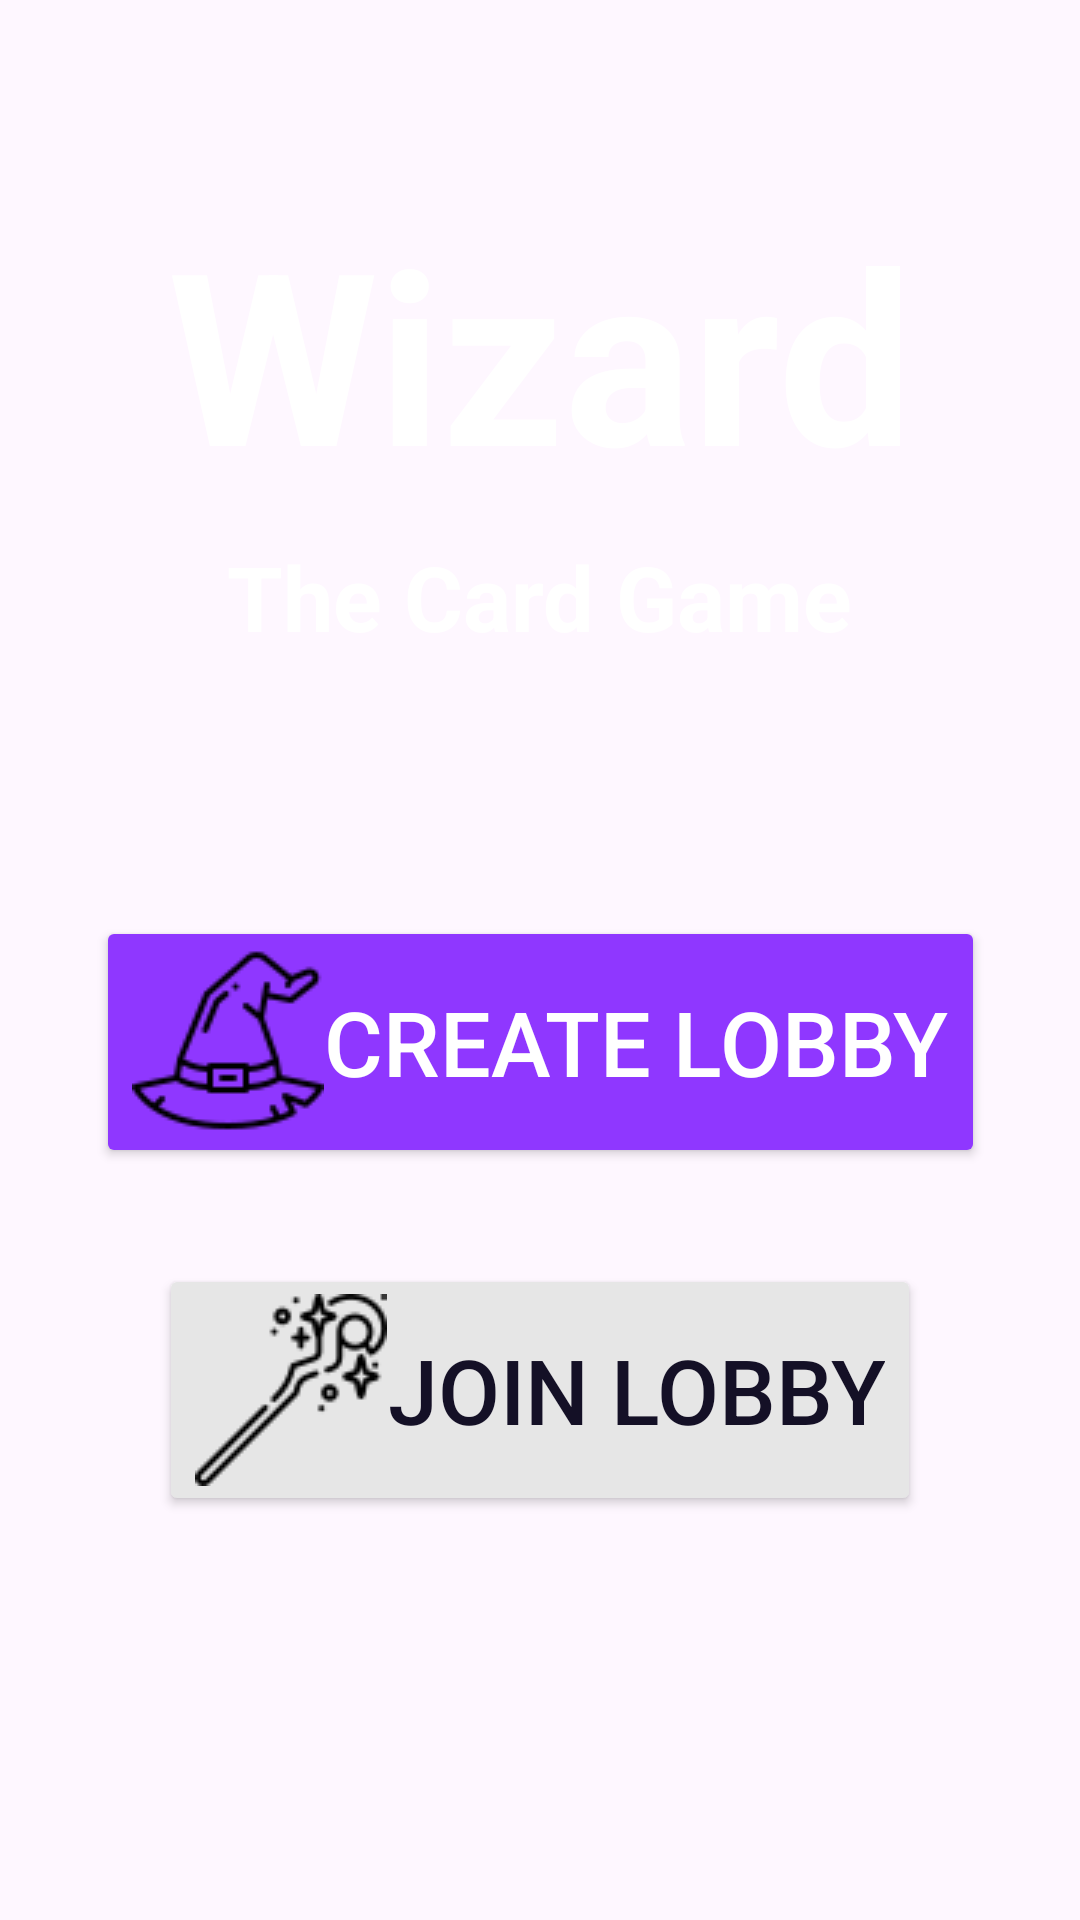

Reconstruct the res/layout file that produces this screen, plus the resources it refers to.
<!-- AndroidManifest.xml: application theme Theme.Wizard -->
<!-- res/layout/activity_main.xml -->
<?xml version="1.0" encoding="utf-8"?>
<androidx.constraintlayout.widget.ConstraintLayout xmlns:android="http://schemas.android.com/apk/res/android"
    xmlns:app="http://schemas.android.com/apk/res-auto"
    xmlns:tools="http://schemas.android.com/tools"
    android:id="@+id/main"
    android:layout_width="match_parent"
    android:layout_height="match_parent"
    tools:context=".activities.MainActivity">

    <TextView
        android:id="@+id/tvWizard"
        style="@style/headline"
        android:layout_width="wrap_content"
        android:layout_height="wrap_content"
        android:layout_marginTop="64dp"
        android:text="@string/appName"
        android:textColor="@color/white"
        app:layout_constraintEnd_toEndOf="parent"
        app:layout_constraintHorizontal_bias="0.5"
        app:layout_constraintStart_toStartOf="parent"
        app:layout_constraintTop_toTopOf="parent" />

    <TextView
        android:layout_width="wrap_content"
        android:layout_height="wrap_content"
        android:layout_marginTop="8dp"
        android:text="@string/theCardGame"
        android:textColor="@color/white"
        android:textSize="30sp"
        android:textStyle="bold"
        app:layout_constraintEnd_toEndOf="parent"
        app:layout_constraintHorizontal_bias="0.5"
        app:layout_constraintStart_toStartOf="parent"
        app:layout_constraintTop_toBottomOf="@+id/tvWizard" />

    <Button
        android:id="@+id/btnCLobby"
        style="@style/btnPrimaryWithHat"
        android:layout_width="wrap_content"
        android:layout_height="wrap_content"
        android:onClick="btnCLobbyClicked"
        android:text="@string/createLobby"
        app:layout_constraintBottom_toTopOf="@+id/btnJLobby"
        app:layout_constraintEnd_toEndOf="parent"
        app:layout_constraintHorizontal_bias="0.5"
        app:layout_constraintHorizontal_weight="1"
        app:layout_constraintStart_toStartOf="parent"
        app:layout_constraintTop_toBottomOf="@+id/tvWizard"
        app:layout_constraintVertical_chainStyle="packed" />

    <Button
        android:id="@+id/btnJLobby"
        style="@style/btnSecondaryWithStaff"
        android:layout_width="wrap_content"
        android:layout_height="wrap_content"
        android:layout_marginTop="32dp"
        android:onClick="btnJLobbyClicked"
        android:text="@string/joinLobby"
        app:layout_constraintBottom_toBottomOf="parent"
        app:layout_constraintEnd_toEndOf="parent"
        app:layout_constraintHorizontal_bias="0.5"
        app:layout_constraintHorizontal_weight="1"
        app:layout_constraintStart_toStartOf="parent"
        app:layout_constraintTop_toBottomOf="@+id/btnCLobby" />

</androidx.constraintlayout.widget.ConstraintLayout>
<!-- resources referenced by this layout -->
<resources>
  <color name="white">#FFFFFFFF</color>
  <string name="appName">Wizard</string>
  <string name="createLobby">Create Lobby</string>
  <string name="joinLobby">Join Lobby</string>
  <string name="theCardGame">The Card Game</string>
  <style name="btnPrimaryWithHat" parent="btnPrimary">
          <item name="android:drawableLeft">@drawable/witch_hat</item>
      </style>
  <style name="btnSecondaryWithStaff" parent="btnSecondary">
          <item name="android:backgroundTint">@color/light_gray</item>
          <item name="android:drawableLeft">@drawable/staff</item>
          <item name="android:textColor">@color/dark_navy</item>
      </style>
  <style name="headline">
          <item name="android:textSize">80sp</item>
          <item name="android:textStyle">bold</item>
          <item name="android:textColor">@color/light_gray</item>
      </style>
  <style name="Theme.Wizard" parent="Base.Theme.Wizard">
          <item name="colorPrimary">@color/primary_purple</item>
          <item name="colorPrimaryDark">@color/deep_purple</item>
          <item name="colorAccent">@color/accent_orange</item>
          <item name="android:windowBackground">@drawable/wizard_background</item>
          <item name="android:textViewStyle">@color/light_gray</item>
      </style>
  <style name="btnPrimary" parent="btnDefaultMainActivity">
          <item name="android:backgroundTint">@color/button_background_tint</item>
          <item name="android:textColor">@color/white</item>
      </style>
  <!-- drawable witch_hat: png bitmap (drawable, 1967 bytes) -->
  <style name="btnSecondary" parent="btnDefaultMainActivity">
          <item name="android:backgroundTint">@color/light_gray</item>
          <item name="android:textColor">@color/dark_navy</item>
      </style>
  <color name="light_gray">#E6E6E6</color>
  <!-- drawable staff: png bitmap (drawable, 1713 bytes) -->
  <color name="dark_navy">#141026</color>
  <style name="Base.Theme.Wizard" parent="Theme.Material3.DayNight.NoActionBar">
          
          
      </style>
  <color name="primary_purple">#8F37FF</color>
  <color name="deep_purple">#0C081F</color>
  <color name="accent_orange">#FDBC68</color>
  <!-- drawable wizard_background: png bitmap (drawable, 620960 bytes) -->
  <style name="btnDefaultMainActivity">
          <item name="android:textSize">30sp</item>
          <item name="android:textColor">#ffffff</item>
          <item name="textOutlineColor">#ffffff</item>
      </style>
</resources>
